Run: headless pygame with SDL's dummy video driver; simulated clock (each Clock.tick advances the game by its frame time, no real sleeping); random seed 0; keys injected as events and as key.get_pressed() state; no mouse input.
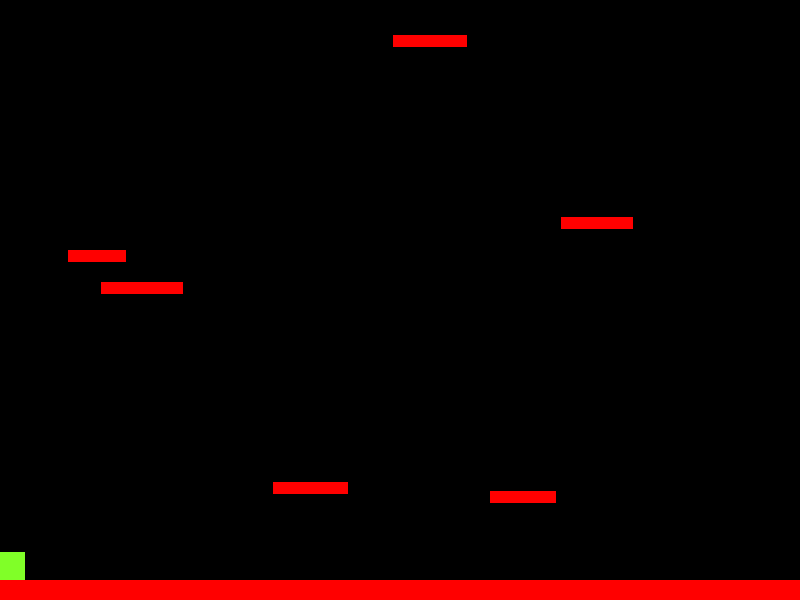
Frame 1 of 4 · flips 1–60 · no input
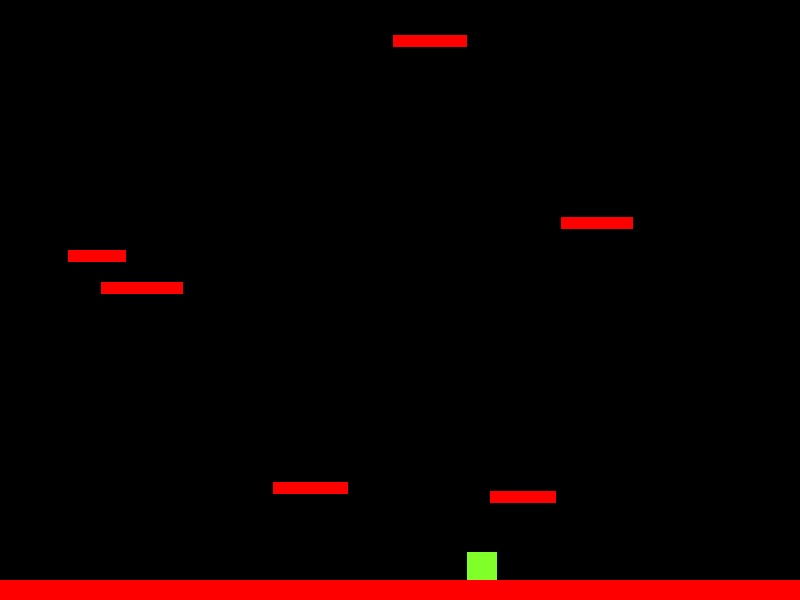
Frame 2 of 4 · flips 61–180 · tapped SPACE, RETURN · held RIGHT (→), D
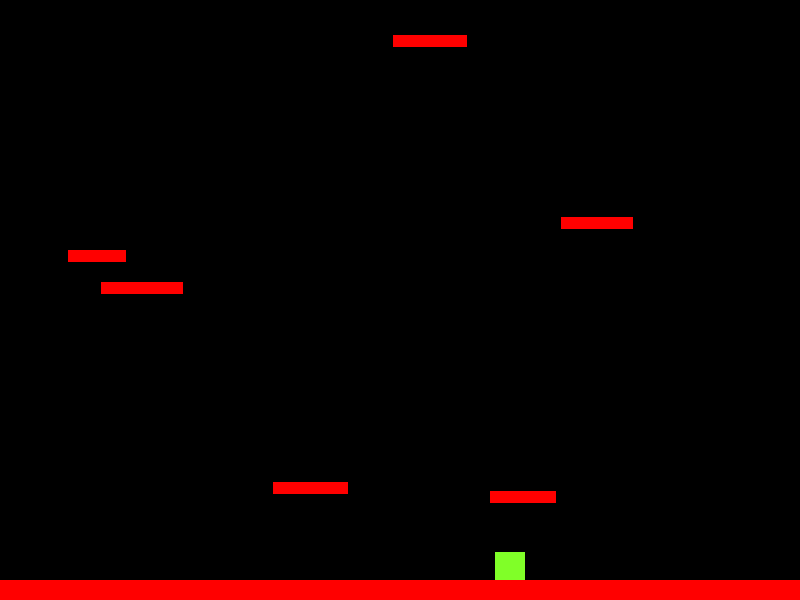
Frame 3 of 4 · flips 181–300 · held DOWN (↓), S
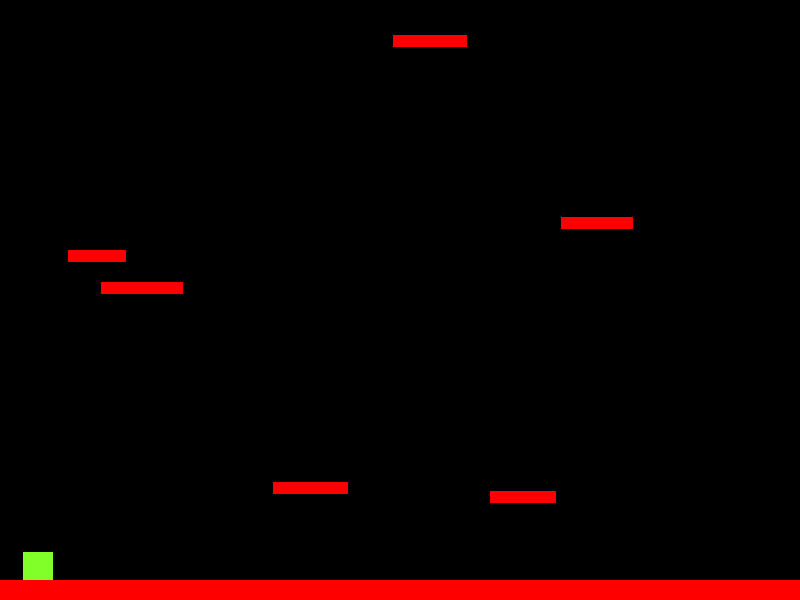
Frame 4 of 4 · flips 301–420 · held LEFT (←), A, UP (↑), W

The pygame program that drew these frames:

import random
import pygame
from pygame.locals import *

# Инициализация Pygame
pygame.init()

# Вектор для удобного управления позициями
vec = pygame.math.Vector2

# Определяем константы
ACC = 0.5  # Ускорение
FRIC = -0.12  # Трение
WIDTH, HEIGHT = 800, 600  # Размеры экрана

# Настройка окна
window = pygame.display.set_mode((WIDTH, HEIGHT))
pygame.display.set_caption('Движение игрока')

# Класс Player для игрока
class Player(pygame.sprite.Sprite):
    def __init__(self):
        super().__init__()
        self.surf = pygame.Surface((30, 30))
        self.surf.fill((128, 255, 40))  # Цвет игрока (зеленый)
        self.rect = self.surf.get_rect()
        self.pos = vec((10, HEIGHT - 35))  # Начальная позиция, над платформой
        self.vel = vec(0, 0)  # Начальная скорость
        self.acc = vec(0, 0)  # Начальное ускорение

    def move(self):
        self.acc = vec(0, 0.5)  # Добавляем гравитацию

        pressed_keys = pygame.key.get_pressed()

        # Управление влево
        if pressed_keys[K_LEFT]:
            self.acc.x = -ACC
        # Управление вправо
        if pressed_keys[K_RIGHT]:
            self.acc.x = ACC

        # Учитываем трение для замедления
        self.acc.x += self.vel.x * FRIC
        self.vel += self.acc
        self.pos += self.vel + 0.5 * self.acc  # Уравнение движения

        # Реализация "screen warping" - если игрок выходит за экран
        if self.pos.x > WIDTH:
            self.pos.x = 0
        if self.pos.x < 0:
            self.pos.x = WIDTH

        self.rect.midbottom = self.pos

    def update(self):
        # Проверка на столкновение с платформой
        hits = pygame.sprite.spritecollide(self, platforms, False)
        if hits:
            self.pos.y = hits[0].rect.top + 1  # Устанавливаем позицию игрока над платформой
            self.vel.y = 0  # Обнуляем вертикальную скорость

# Класс Platform для платформы
class Platform(pygame.sprite.Sprite):
    def __init__(self, width, height):
        super().__init__()
        self.surf = pygame.Surface((width, height))
        self.surf.fill((255, 0, 0))  # Цвет платформы (зеленый)
        self.rect = self.surf.get_rect()

# Создаем группы спрайтов для платформ
platforms = pygame.sprite.Group()  # Группа платформ

# Создаем неподвижную нижнюю платформу
bottom_platform = Platform(WIDTH, 20)
bottom_platform.rect.center = (WIDTH / 2, HEIGHT - 10)
platforms.add(bottom_platform)

# Создаем дополнительные платформы
def plat_gen():
    while len(platforms) < 7:  # Ограничим количество динамических платформ
        width = random.randrange(50, 100)
        p = Platform(width, 12)
        p.rect.center = (random.randrange(0, WIDTH - width), random.randrange(0, HEIGHT - 30))
        platforms.add(p)

plat_gen()  # Генерируем дополнительные платформы

# Создаем игрока
P1 = Player()

# Группа всех спрайтов
all_sprites = pygame.sprite.Group()
all_sprites.add(P1)
all_sprites.add(platforms)

# Главный игровой цикл
clock = pygame.time.Clock()
running = True

while running:
    # Обработка событий
    for event in pygame.event.get():
        if event.type == pygame.QUIT:
            running = False

    # Обновление состояния игры
    P1.move()  # Обновляем движение игрока
    P1.update()  # Обновляем состояние игрока

    # Отображение
    window.fill((0, 0, 0))  # Очистка экрана
    for entity in all_sprites:
        window.blit(entity.surf, entity.rect)

    pygame.display.update()  # Обновление экрана

    # Ограничение FPS
    clock.tick(60)

# Завершаем работу Pygame
pygame.quit()
